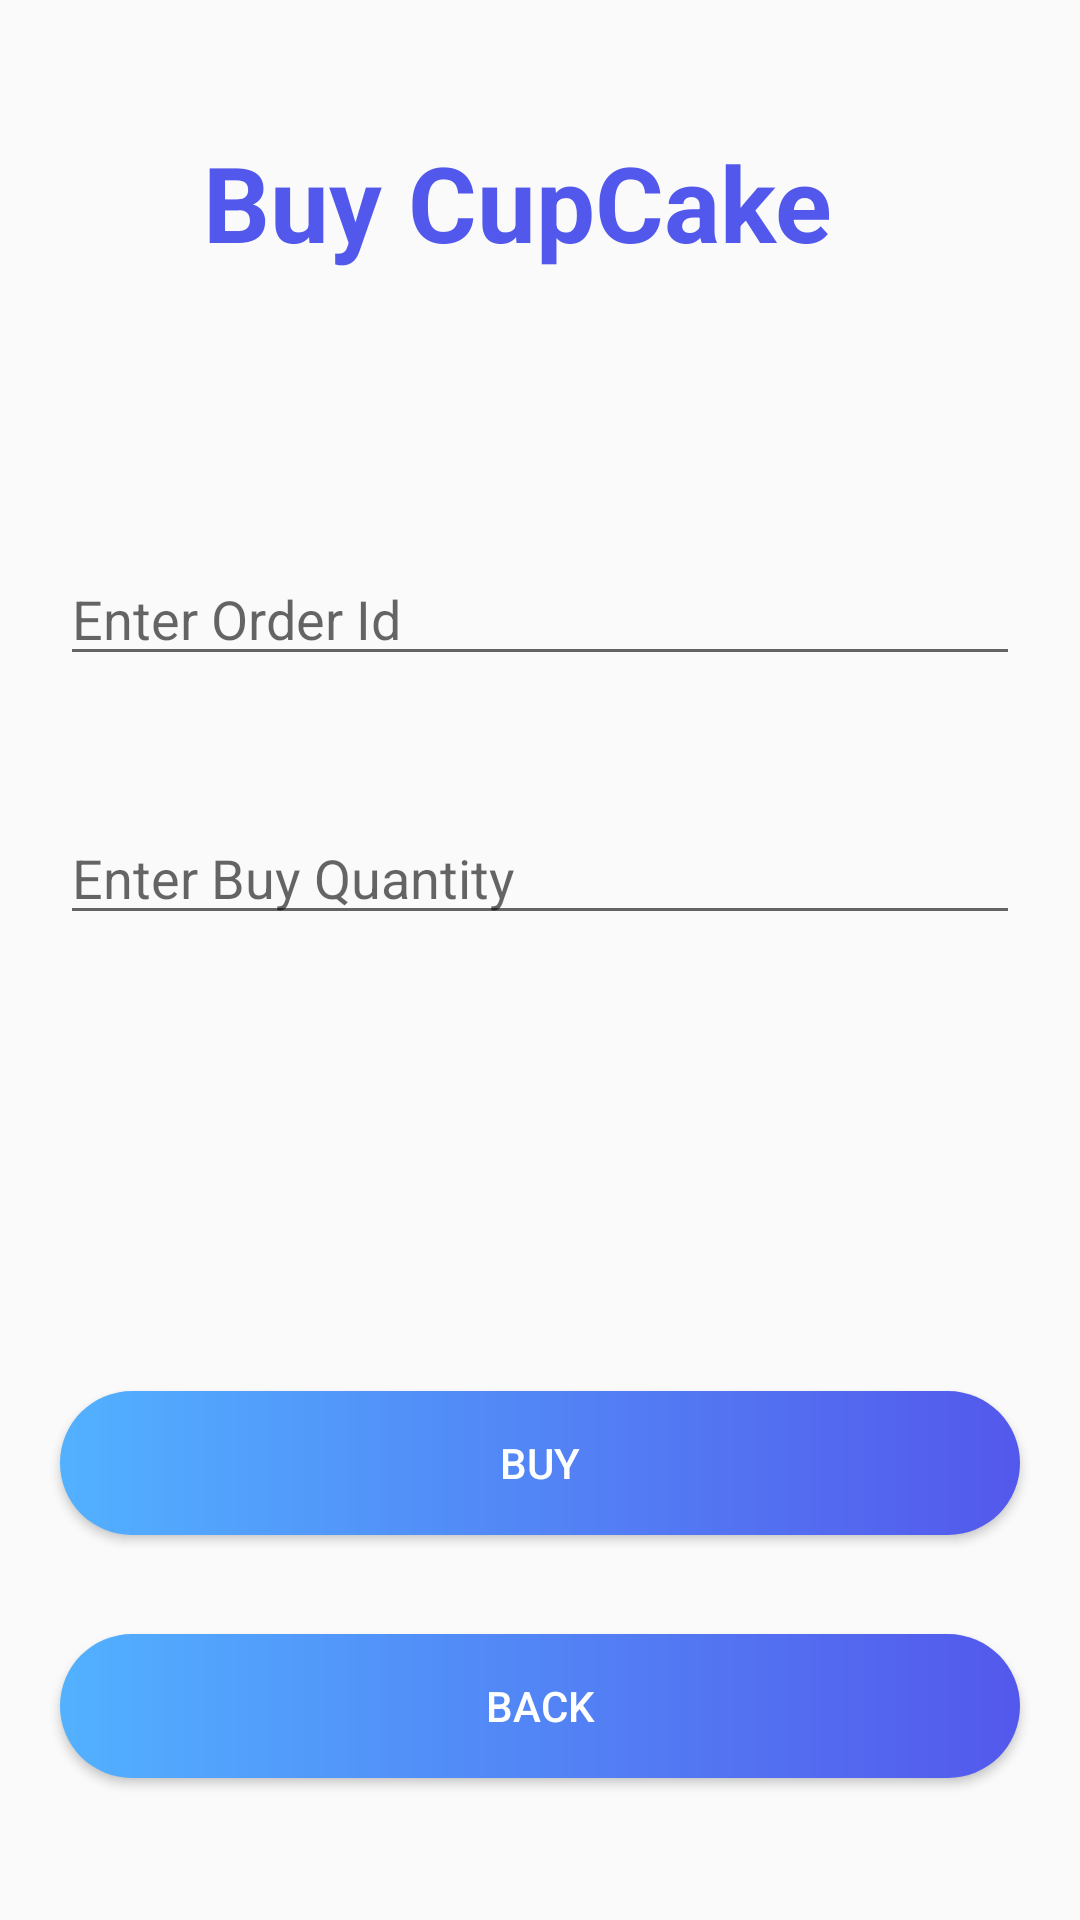

Reconstruct the res/layout file that produces this screen, plus the resources it refers to.
<!-- AndroidManifest.xml: application theme Theme.CupCake_Factory_Final -->
<!-- res/layout/activity_order_cupcake.xml -->
<?xml version="1.0" encoding="utf-8"?>
<androidx.constraintlayout.widget.ConstraintLayout xmlns:android="http://schemas.android.com/apk/res/android"
    xmlns:app="http://schemas.android.com/apk/res-auto"
    xmlns:tools="http://schemas.android.com/tools"
    android:layout_width="match_parent"
    android:layout_height="match_parent"
    android:background="@drawable/b1"
    tools:context="UIClasses.Member.OrderCupcakeActivity">

    <TextView
        android:id="@+id/textView13"
        android:layout_width="241dp"
        android:layout_height="46dp"
        android:layout_marginTop="44dp"
        android:text="Buy CupCake Item"
        android:textColor="@color/c1"
        android:textSize="35dp"
        android:textStyle="bold"
        app:layout_constraintEnd_toEndOf="parent"
        app:layout_constraintHorizontal_bias="0.57"
        app:layout_constraintStart_toStartOf="parent"
        app:layout_constraintTop_toTopOf="parent" />

    <EditText
        android:id="@+id/txtOrderId"
        android:layout_width="match_parent"
        android:layout_height="wrap_content"
        android:layout_marginStart="20dp"
        android:layout_marginTop="94dp"
        android:layout_marginEnd="20dp"
        android:ems="10"
        android:hint="Enter Order Id"
        android:inputType="text"
        app:layout_constraintEnd_toEndOf="parent"
        app:layout_constraintStart_toStartOf="parent"
        app:layout_constraintTop_toBottomOf="@+id/textView13" />

    <EditText
        android:id="@+id/txtBuyQty"
        android:layout_width="match_parent"
        android:layout_height="wrap_content"
        android:layout_marginStart="20dp"
        android:layout_marginTop="45dp"
        android:layout_marginEnd="20dp"
        android:ems="10"
        android:hint="Enter Buy Quantity"
        android:inputType="text"
        app:layout_constraintEnd_toEndOf="parent"
        app:layout_constraintStart_toStartOf="parent"
        app:layout_constraintTop_toBottomOf="@+id/txtOrderId" />

    <Button
        android:id="@+id/btn_Buy"
        android:layout_width="match_parent"
        android:layout_height="wrap_content"
        android:layout_marginStart="20dp"
        android:layout_marginTop="152dp"
        android:layout_marginEnd="20dp"
        android:background="@drawable/btn_bg3"
        android:text="Buy"
        android:textColor="@color/white"
        app:layout_constraintEnd_toEndOf="parent"
        app:layout_constraintHorizontal_bias="0.0"
        app:layout_constraintStart_toStartOf="parent"
        app:layout_constraintTop_toBottomOf="@+id/txtBuyQty" />

    <Button
        android:id="@+id/btn_Buy_Back"
        android:layout_width="match_parent"
        android:layout_height="wrap_content"
        android:layout_marginStart="20dp"
        android:layout_marginTop="33dp"
        android:layout_marginEnd="20dp"
        android:text="Back"
        android:background="@drawable/btn_bg3"
        android:textColor="@color/white"
        android:onClick="btn_Buy_BackOnClick"
        app:layout_constraintEnd_toEndOf="parent"
        app:layout_constraintHorizontal_bias="1.0"
        app:layout_constraintStart_toStartOf="parent"
        app:layout_constraintTop_toBottomOf="@+id/btn_Buy" />


</androidx.constraintlayout.widget.ConstraintLayout>
<!-- resources referenced by this layout -->
<resources>
  <color name="c1">#5358ec</color>
  <color name="white">#FFFFFFFF</color>
  <!-- drawable btn_bg3 (drawable) -->
  <?xml version="1.0" encoding="utf-8"?>
  <shape xmlns:android="http://schemas.android.com/apk/res/android">
      <gradient android:startColor="@color/c6" android:endColor="@color/c1" android:type="linear"/>
  
      <corners android:radius="50dp"/>
  
  </shape>
  <style name="Theme.CupCake_Factory_Final" parent="Base.Theme.CupCake_Factory_Final" />
  <color name="c6">#52b1ff</color>
  <style name="Base.Theme.CupCake_Factory_Final" parent="Theme.AppCompat.DayNight.NoActionBar">
          
          
      </style>
</resources>
